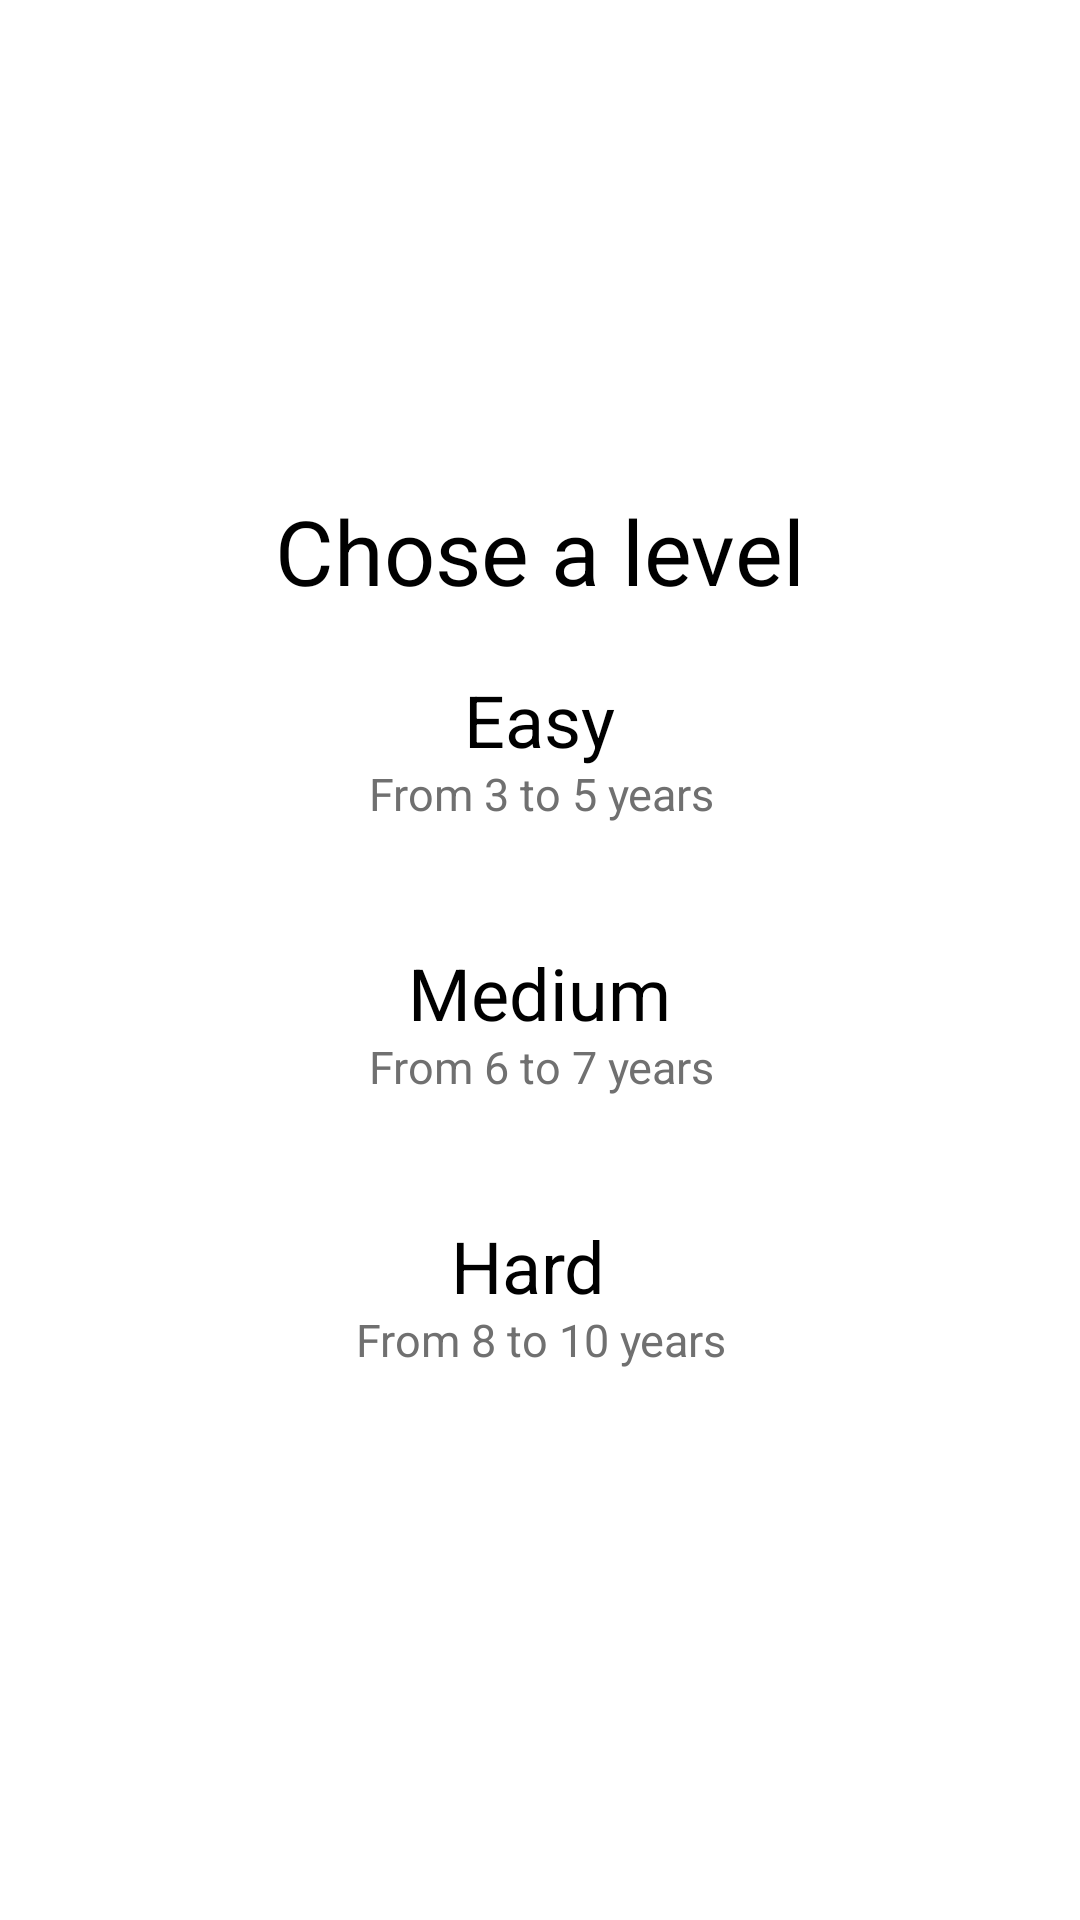

The Android layout XML behind this screen, and the referenced resources:
<!-- AndroidManifest.xml: application theme Theme.KidsIslandV1 -->
<!-- res/layout/activity_age.xml -->
<?xml version="1.0" encoding="utf-8"?>
<androidx.constraintlayout.widget.ConstraintLayout

    xmlns:android="http://schemas.android.com/apk/res/android"
    xmlns:app="http://schemas.android.com/apk/res-auto"
    xmlns:tools="http://schemas.android.com/tools"
    android:layout_width="match_parent"
    android:layout_height="match_parent"
    android:layout_gravity="center"
    android:gravity="center"
    android:orientation="vertical"
    tools:context=".age">

    <LinearLayout
        android:layout_width="wrap_content"
        android:layout_height="wrap_content"
        android:orientation="vertical"
        app:layout_constraintBottom_toBottomOf="parent"
        app:layout_constraintEnd_toEndOf="parent"
        app:layout_constraintStart_toStartOf="parent"
        app:layout_constraintTop_toTopOf="parent">

        <TextView
            android:id="@+id/textView2"
            android:layout_width="wrap_content"
            android:layout_height="wrap_content"
            android:layout_gravity="center"
            android:text="Chose a level"
            android:textColor="@color/black"
            android:textSize="30sp"
          />


        <FrameLayout
            android:id="@+id/frameLayout5"
            android:layout_width="260dp"
            android:layout_height="91dp"
            android:layout_gravity="center">

            <ImageButton
                android:id="@+id/EasyEn"
                android:layout_width="fill_parent"
                android:layout_height="fill_parent"
                android:background="@null"
                android:scaleType="fitXY"
                android:src="@drawable/bgbuttongrey">

            </ImageButton>

            <TextView
                android:layout_width="wrap_content"
                android:layout_height="wrap_content"
                android:layout_gravity="center_horizontal"
                android:layout_marginTop="20dp"
                android:clickable="false"
                android:gravity="center"
                android:text="@string/text_button_level_easy"
                android:textColor="@color/black"
                android:textSize="24sp">

            </TextView>

            <TextView
                android:layout_width="259dp"
                android:layout_height="40dp"
                android:layout_gravity="bottom|center_horizontal|end"
                android:layout_marginBottom="10dp"
                android:clickable="false"
                android:gravity="center"
                android:text="@string/text_button_age3to5"
                android:textColor="#707070"
                android:textSize="15sp">

            </TextView>


        </FrameLayout>


        <FrameLayout
            android:id="@+id/frameLayout7"
            android:layout_width="260dp"
            android:layout_height="91dp"
            android:layout_gravity="center">

            <ImageButton
                android:id="@+id/MediumEn"
                android:layout_width="fill_parent"
                android:layout_height="fill_parent"
                android:background="@null"
                android:scaleType="fitXY"
                android:src="@drawable/bgbuttongrey">

            </ImageButton>

            <TextView
                android:layout_width="wrap_content"
                android:layout_height="wrap_content"
                android:layout_gravity="center_horizontal"
                android:layout_marginTop="20dp"
                android:clickable="false"
                android:gravity="center"
                android:text="@string/text_button_level_medium"
                android:textColor="@color/black"
                android:textSize="24sp">

            </TextView>

            <TextView
                android:layout_width="259dp"
                android:layout_height="40dp"
                android:layout_gravity="bottom|center_horizontal|end"
                android:layout_marginBottom="10dp"
                android:clickable="false"
                android:gravity="center"
                android:text="@string/text_button_age6to7"
                android:textColor="#707070"
                android:textSize="15sp">

            </TextView>
        </FrameLayout>


        <FrameLayout
            android:id="@+id/frameLayout6"
            android:layout_width="260dp"
            android:layout_height="91dp"
            android:layout_gravity="center">

            <ImageButton
                android:id="@+id/HardEn"
                android:layout_width="fill_parent"
                android:layout_height="fill_parent"
                android:background="@null"
                android:scaleType="fitXY"
                android:src="@drawable/bgbuttongrey">

            </ImageButton>

            <TextView
                android:layout_width="252dp"
                android:layout_height="wrap_content"
                android:layout_marginTop="20dp"
                android:clickable="false"
                android:gravity="center"
                android:text="@string/text_button_level_hard"
                android:textColor="@color/black"
                android:textSize="24sp">

            </TextView>

            <TextView
                android:layout_width="259dp"
                android:layout_height="40dp"
                android:layout_gravity="bottom|center_horizontal|end"
                android:layout_marginBottom="10dp"
                android:clickable="false"
                android:gravity="center"
                android:text="@string/text_button_age8to10"
                android:textColor="#707070"
                android:textSize="15sp">

            </TextView>
        </FrameLayout>

    </LinearLayout>

</androidx.constraintlayout.widget.ConstraintLayout>
<!-- resources referenced by this layout -->
<resources>
  <string name="text_button_age3to5">From 3 to 5 years</string>
  <string name="text_button_age6to7">From 6 to 7 years</string>
  <string name="text_button_age8to10">From 8 to 10 years</string>
  <string name="text_button_level_easy">Easy</string>
  <string name="text_button_level_hard">Hard</string>
  <string name="text_button_level_medium">Medium</string>
  <style name="Theme.KidsIslandV1" parent="Theme.MaterialComponents.DayNight.NoActionBar">
          
          <item name="colorPrimary">@color/purple_500</item>
          <item name="colorPrimaryVariant">@color/purple_700</item>
          <item name="colorOnPrimary">@color/white</item>
          
          <item name="colorSecondary">@color/teal_200</item>
          <item name="colorSecondaryVariant">@color/teal_700</item>
          <item name="colorOnSecondary">@color/black</item>
          
          <item name="android:statusBarColor" tools:targetApi="l">?attr/colorPrimaryVariant</item>
          
          <item name="android:windowFullscreen">true</item>
  
      </style>
  <!-- not gathered from this repository: default colours our renderer supplied (Android Studio template values) -->
  <color name="purple_500">#FF6200EE</color>
  <color name="purple_700">#FF3700B3</color>
  <color name="teal_200">#FF03DAC5</color>
  <color name="teal_700">#FF018786</color>
  <color name="black">#FF000000</color>
  <color name="white">#FFFFFFFF</color>
</resources>
